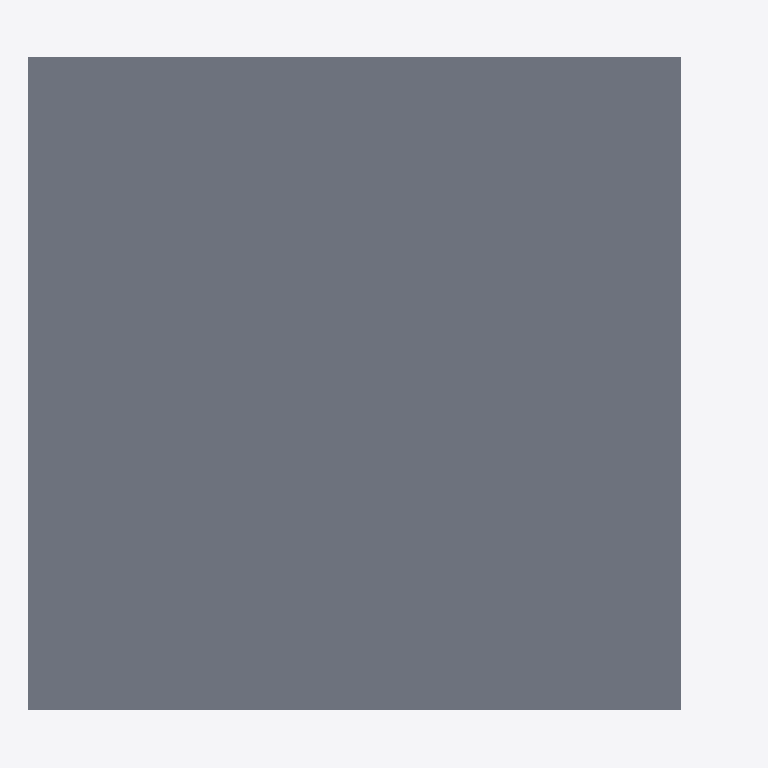
Plan cut of the same IFC building model at storey 'TECHO' (level 5.60 m, cut at 7.00 m), seen from above with north up, elements coloured by IFC class: 1 slab (grey). Cut surfaces are drawn darker.
Extent 10.9 m × 10.0 m × 5.8 m (x, y, z). Storeys (3): N1 at 0.00 m; N2 at 2.80 m; TECHO at 5.60 m. Elements (28): 14 IfcWall, 6 IfcWindow, 4 IfcDoor, 3 IfcSlab, 1 IfcStair.

HEADER;
FILE_DESCRIPTION(('ViewDefinition[DesignTransferView]'),'2;1');
FILE_NAME('/dev/null','2026-09-26T21:40:56+00:00',(''),(''),'IfcOpenShell 0.8.5','IfcOpenShell 0.8.5','Nobody');
FILE_SCHEMA(('IFC4'));
ENDSEC;
DATA;
#1=IFCPROJECT('3j$AYYPHL6iOKBfrWKYMM_',$,'EDIFICIO-YVAN-TRUJILLO-01',$,$,$,$,(#10),#5);
#13=IFCSITE('0DXrokIrn13e_6$a8pkeiY',$,'SITE',$,$,$,$,$,$,$,$,$,$,$);
#14=IFCBUILDING('3F64upDjTDX8zC4NGd_rsf',$,'BUILDING',$,$,$,$,$,$,$,$,$);
#15=IFCBUILDINGSTOREY('16RaBU_ZXBRQ3thJhjq18u',$,'N1',$,'ELEMENT',$,$,$,$,0.0);
#16=IFCBUILDINGSTOREY('0CeuWuo0zE9QoBsOV6fRog',$,'N2',$,'ELEMENT',$,$,$,$,2.8);
#17=IFCBUILDINGSTOREY('3N2fjrIHH1WA9yWLREQbcf',$,'TECHO',$,'ELEMENT',$,$,$,$,5.6);
#367=IFCSLAB('2P928b2mj2$vf9wY5rwM3D',$,'SLAB-ROOF',$,$,#385,#374,$,.FLOOR.);
ENDSEC;
